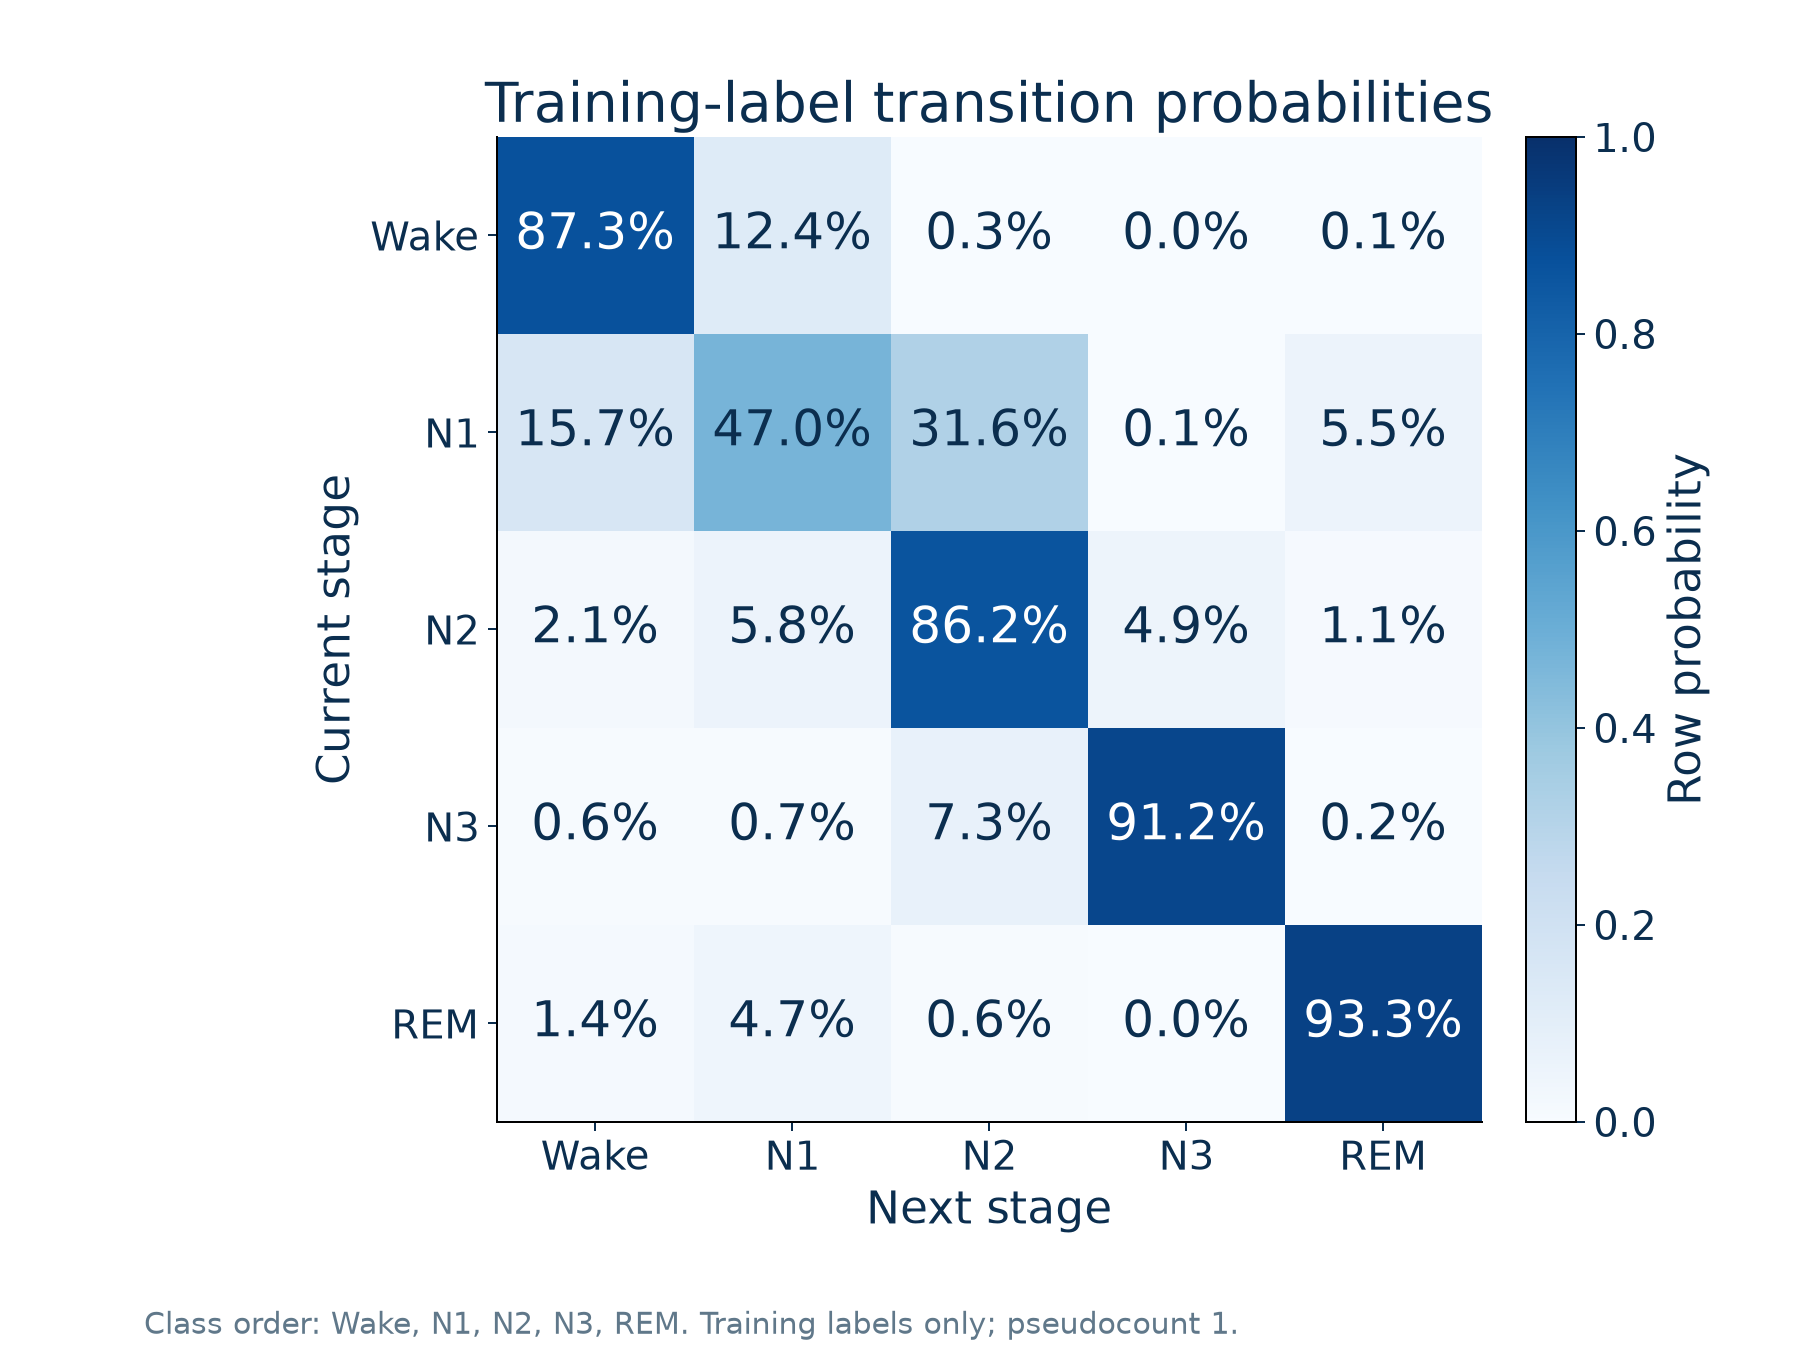

The table this chart was drawn from, first rows:
from_stage, Wake, N1, N2, N3, REM
Wake, 0.8728, 0.1237, 0.002505, 0.0003132, 0.0006264
N1, 0.1573, 0.4705, 0.3164, 0.0006418, 0.0552
N2, 0.02073, 0.05764, 0.8617, 0.0487, 0.01122
N3, 0.006482, 0.006824, 0.07301, 0.9116, 0.002047
REM, 0.01356, 0.04681, 0.006124, 0.0004374, 0.9331
